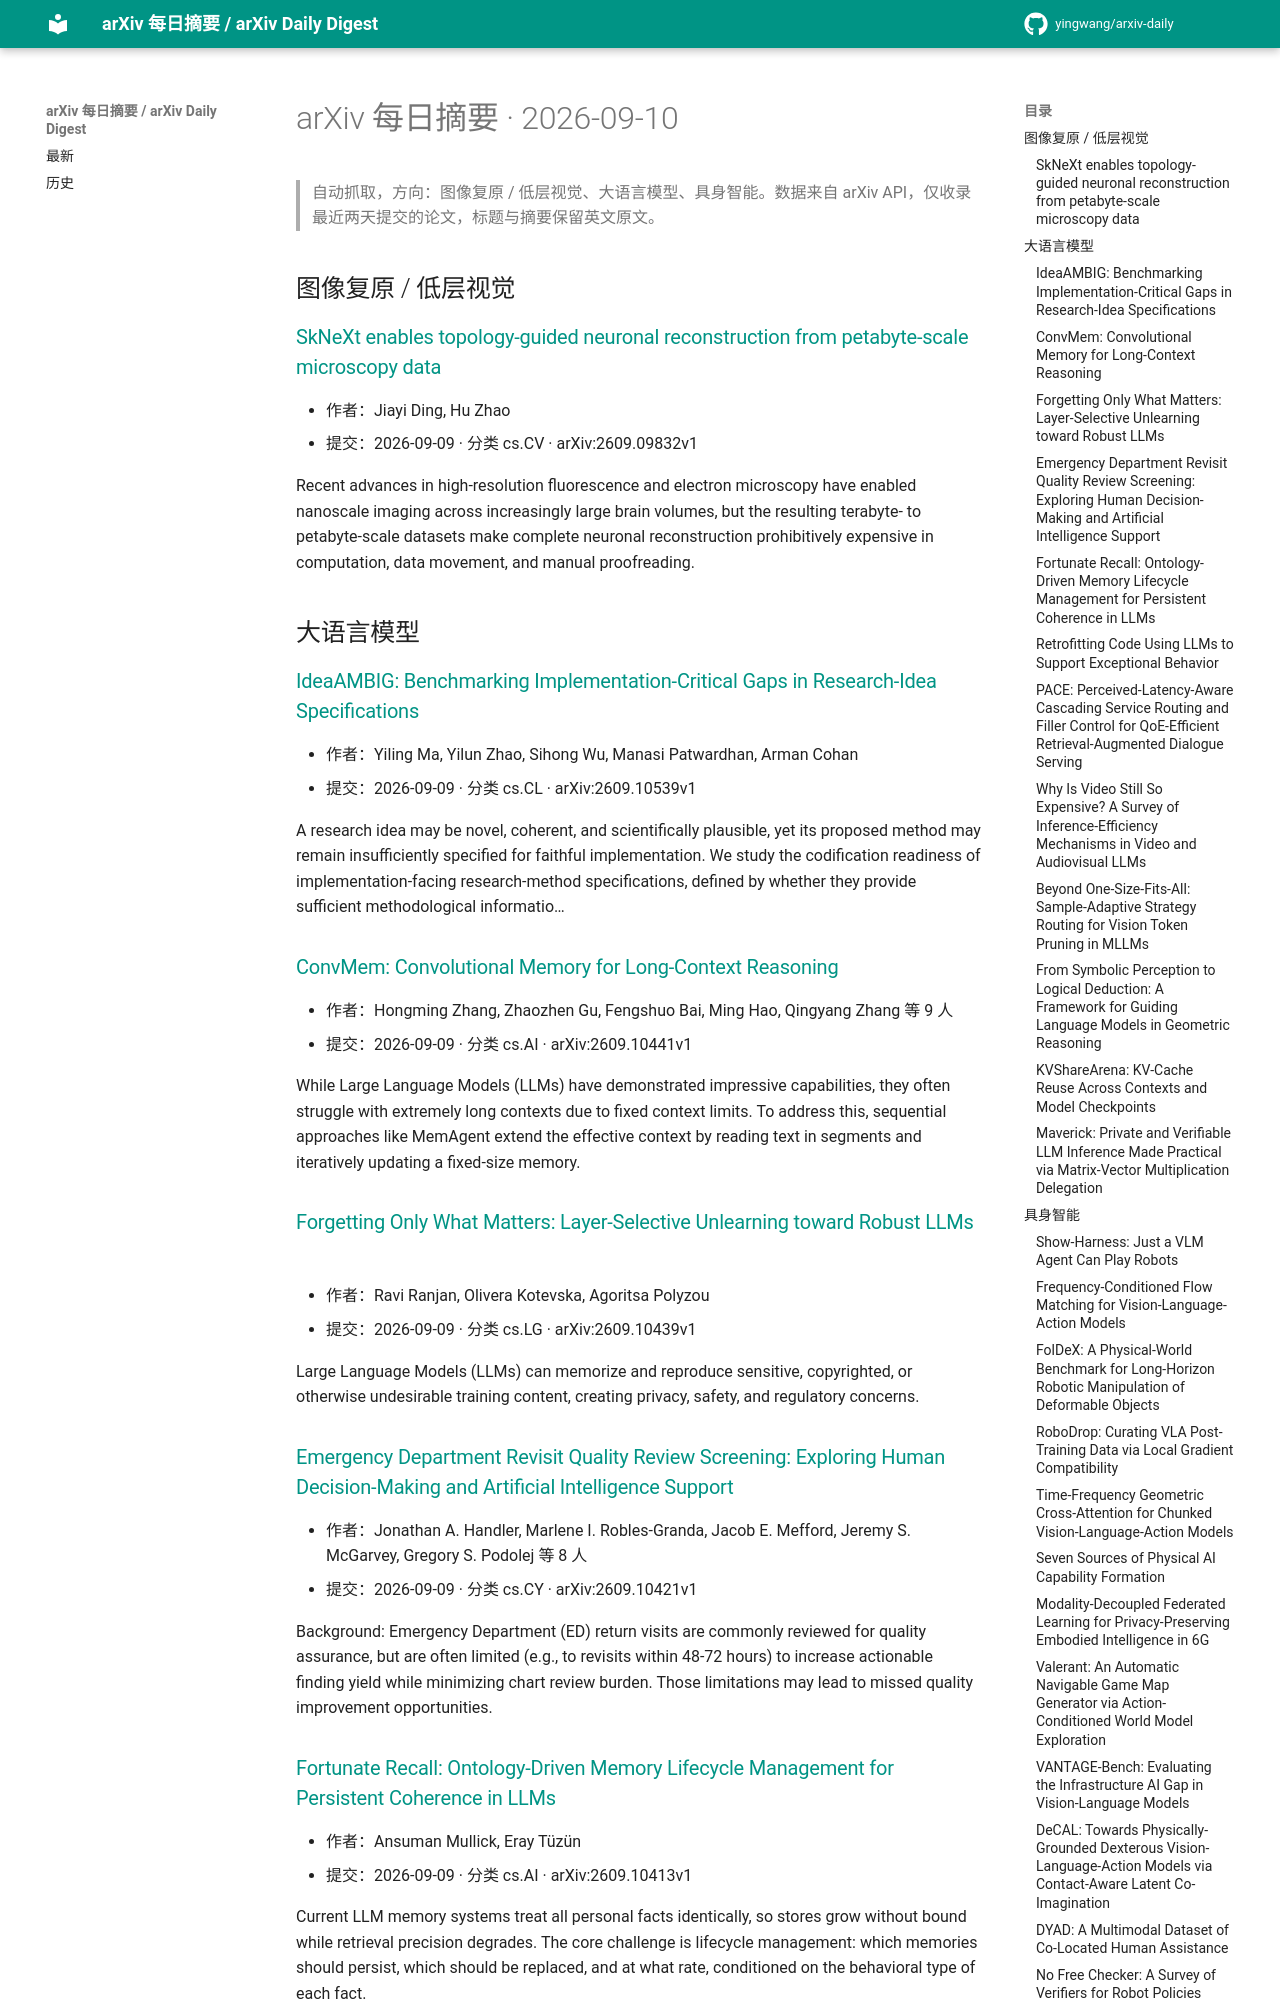

repository: yingwang/arxiv-daily · page: digests/2026-09-10/index.html · generator: mkdocs

# arXiv 每日摘要 · 2026-09-10

> 自动抓取，方向：图像复原 / 低层视觉、大语言模型、具身智能。数据来自 arXiv API，仅收录最近两天提交的论文，标题与摘要保留英文原文。

## 图像复原 / 低层视觉

### [SkNeXt enables topology-guided neuronal reconstruction from petabyte-scale microscopy data](http://arxiv.org/abs/2609.09832v1)

- 作者：Jiayi Ding, Hu Zhao
- 提交：2026-09-09 · 分类 cs.CV · arXiv:2609.09832v1

Recent advances in high-resolution fluorescence and electron microscopy have enabled nanoscale imaging across increasingly large brain volumes, but the resulting terabyte- to petabyte-scale datasets make complete neuronal reconstruction prohibitively expensive in computation, data movement, and manual proofreading.

## 大语言模型

### [IdeaAMBIG: Benchmarking Implementation-Critical Gaps in Research-Idea Specifications](http://arxiv.org/abs/2609.10539v1)

- 作者：Yiling Ma, Yilun Zhao, Sihong Wu, Manasi Patwardhan, Arman Cohan
- 提交：2026-09-09 · 分类 cs.CL · arXiv:2609.10539v1

A research idea may be novel, coherent, and scientifically plausible, yet its proposed method may remain insufficiently specified for faithful implementation. We study the codification readiness of implementation-facing research-method specifications, defined by whether they provide sufficient methodological informatio…

### [ConvMem: Convolutional Memory for Long-Context Reasoning](http://arxiv.org/abs/2609.10441v1)

- 作者：Hongming Zhang, Zhaozhen Gu, Fengshuo Bai, Ming Hao, Qingyang Zhang 等 9 人
- 提交：2026-09-09 · 分类 cs.AI · arXiv:2609.10441v1

While Large Language Models (LLMs) have demonstrated impressive capabilities, they often struggle with extremely long contexts due to fixed context limits. To address this, sequential approaches like MemAgent extend the effective context by reading text in segments and iteratively updating a fixed-size memory.

### [Forgetting Only What Matters: Layer-Selective Unlearning toward Robust LLMs](http://arxiv.org/abs/2609.10439v1)

- 作者：Ravi Ranjan, Olivera Kotevska, Agoritsa Polyzou
- 提交：2026-09-09 · 分类 cs.LG · arXiv:2609.10439v1

Large Language Models (LLMs) can memorize and reproduce sensitive, copyrighted, or otherwise undesirable training content, creating privacy, safety, and regulatory concerns.

### [Emergency Department Revisit Quality Review Screening: Exploring Human Decision-Making and Artificial Intelligence Support](http://arxiv.org/abs/2609.10421v1)

- 作者：Jonathan A. Handler, Marlene I. Robles-Granda, Jacob E. Mefford, Jeremy S. McGarvey, Gregory S. Podolej 等 8 人
- 提交：2026-09-09 · 分类 cs.CY · arXiv:2609.10421v1

Background: Emergency Department (ED) return visits are commonly reviewed for quality assurance, but are often limited (e.g., to revisits within 48-72 hours) to increase actionable finding yield while minimizing chart review burden. Those limitations may lead to missed quality improvement opportunities.

### [Fortunate Recall: Ontology-Driven Memory Lifecycle Management for Persistent Coherence in LLMs](http://arxiv.org/abs/2609.10413v1)

- 作者：Ansuman Mullick, Eray Tüzün
- 提交：2026-09-09 · 分类 cs.AI · arXiv:2609.10413v1

Current LLM memory systems treat all personal facts identically, so stores grow without bound while retrieval precision degrades. The core challenge is lifecycle management: which memories should persist, which should be replaced, and at what rate, conditioned on the behavioral type of each fact.
